Photos from the image-classification dataset "dataset" in the GitHub repository Drak-Aris/ComputerVision_BananaSort. Its 6 classes are: mure malade, mure sain, tropmure malade, tropmure sain, vert malade, vert sain.

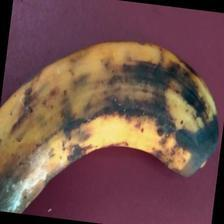
Label: tropmure malade

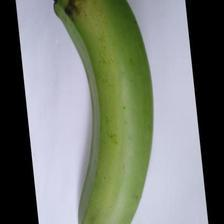
Label: vert sain

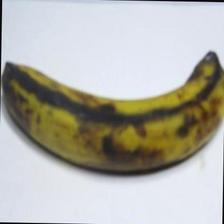
Label: tropmure sain

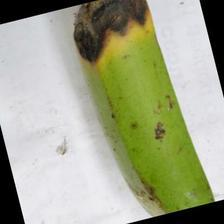
Label: vert malade

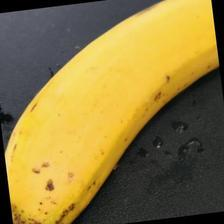
Label: mure sain

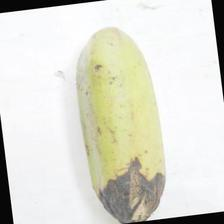
Label: vert malade
